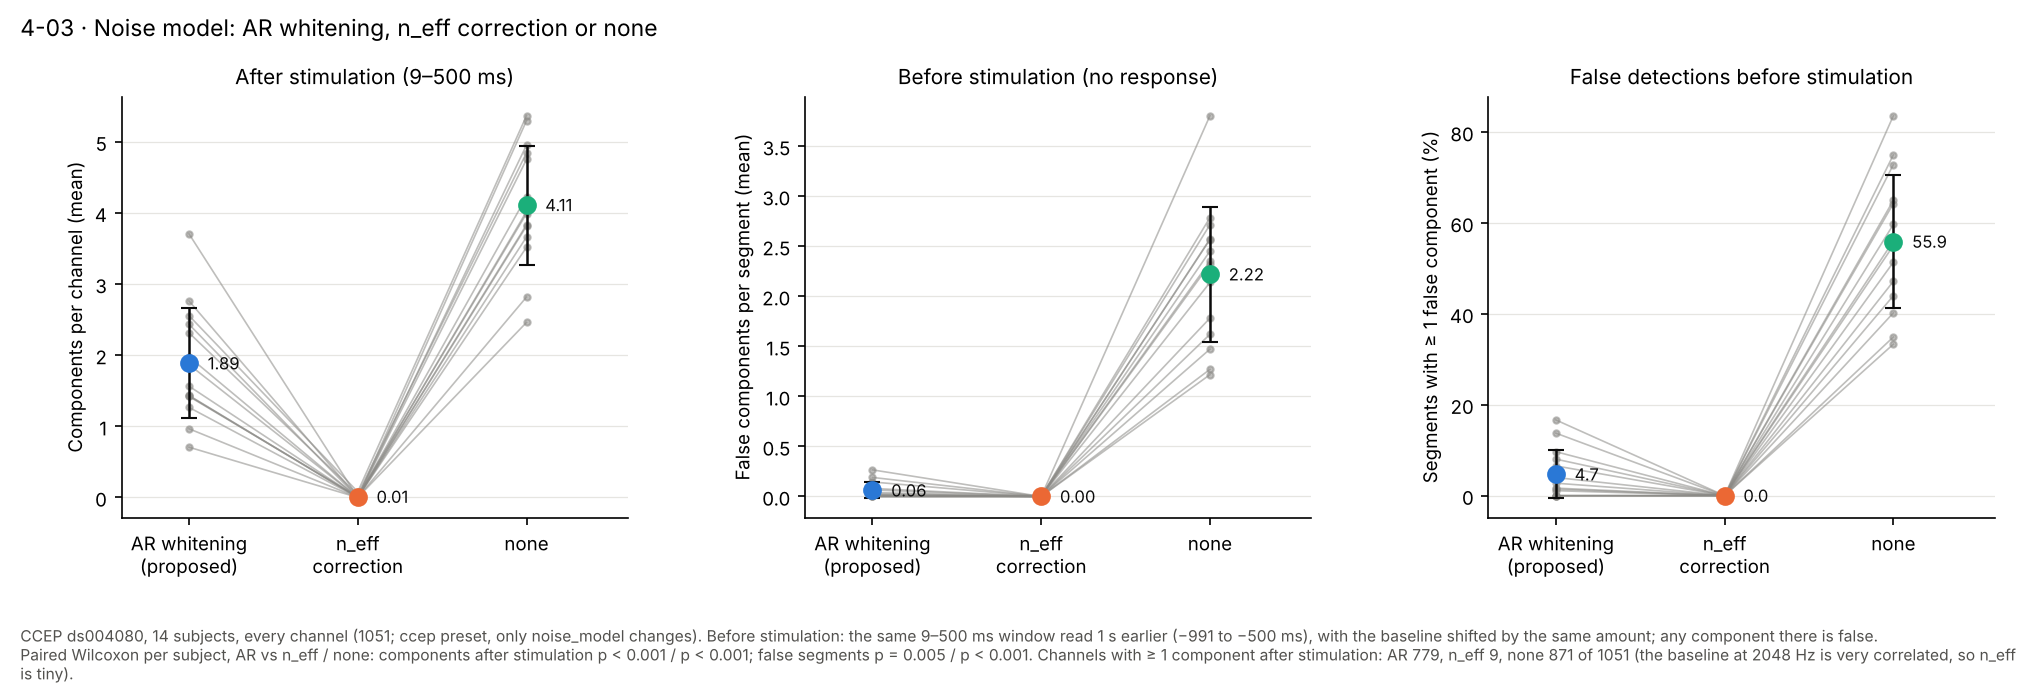

The data file committed next to this chart (first rows):
subject, comp_post_ar, comp_post_neff, comp_post_none, comp_pre_ar, comp_pre_neff, comp_pre_none, pct_pre_false_ar, pct_pre_false_neff, pct_pre_false_none
S01, 1.42, 0.01, 3.99, 0.04, 0, 1.62, 4, 0, 44
S02, 1.976, 0, 4.226, 0, 0, 2.714, 0, 0, 75
S03, 2.314, 0.04286, 4.843, 0.01429, 0, 2.786, 1.429, 0, 72.86
S04, 0.7064, 0, 2.817, 0.2661, 0, 2.349, 13.76, 0, 55.05
S05, 1.429, 0, 3.813, 0.01099, 0, 2.451, 1.099, 0, 56.04
S06, 3.705, 0, 5.295, 0.06557, 0, 3.803, 6.557, 0, 83.61
S07, 1.266, 0, 3.661, 0.02752, 0, 2.138, 2.752, 0, 51.38
S08, 2.433, 0, 4.75, 0, 0, 2.567, 0, 0, 65
S10, 0.9655, 0, 2.46, 0.08046, 0, 1.782, 8.046, 0, 40.23
S11, 1.565, 0, 3.516, 0.1452, 0, 2.323, 9.677, 0, 59.68
S19, 2.556, 0.07937, 5.365, 0, 0, 1.27, 0, 0, 34.92
S28, 1.433, 0, 3.833, 0.01667, 0, 1.217, 1.667, 0, 33.33
S40, 1.868, 0, 4.019, 0, 0, 1.472, 0, 0, 47.17
S49, 2.762, 0, 4.952, 0.1905, 0, 2.571, 16.67, 0, 64.29
